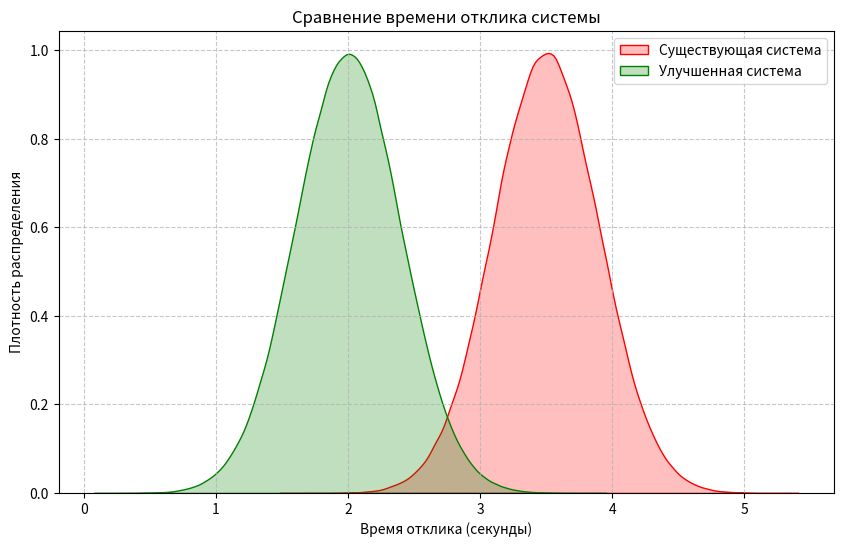

Write Python code to recreate this figure. (Note: this script raises an exception after producing the figure.)
import matplotlib.pyplot as plt
import seaborn as sns
import numpy as np
from scipy import stats

np.random.seed(42)

existing_system = np.random.normal(loc=3.5, scale=0.4, size=500000)
improved_system = np.random.normal(loc=2.0, scale=0.4, size=500000)

plt.figure(figsize=(10, 6))
sns.kdeplot(existing_system, label='Существующая система', fill=True, color='red')
sns.kdeplot(improved_system, label='Улучшенная система', fill=True, color='green')
plt.title('Сравнение времени отклика системы')
plt.xlabel('Время отклика (секунды)')
plt.ylabel('Плотность распределения')
plt.legend()
plt.grid(True, linestyle='--', alpha=0.7)
plt.savefig('docs/latency_comparison.png', dpi=150, bbox_inches='tight')
plt.close()

t_stat, p_value = stats.ttest_ind(existing_system, improved_system)
mean_existing = np.mean(existing_system)
mean_improved = np.mean(improved_system)
diff = mean_existing - mean_improved
improvement_pct = (diff / mean_existing) * 100

print("MDD АНАЛИЗ: СРАВНЕНИЕ ВРЕМЕНИ ОТКЛИКА СИСТЕМ")
print(f"Существующая система: среднее = {mean_existing:.2f} сек")
print(f"Улучшенная система: среднее = {mean_improved:.2f} сек")
print(f"Разница: {diff:.2f} сек")
print(f"Улучшение: {improvement_pct:.1f}%")
print()
print(f"t-статистика: {t_stat:.2f}")
print(f"p-value: {p_value:.6f}")
print()
print("Гипотезы:")
print("H0: Среднее время отклика одинаковое")
print("H1: Среднее время отклика улучшенной системы ниже")
print()
if p_value < 0.05:
    print("РЕШЕНИЕ: H0 отклоняется.")
    print("Улучшенная система статистически значимо быстрее.")
    print("Рекомендуется переход на улучшенную архитектуру.")
else:
    print("РЕШЕНИЕ: H0 не отклоняется.")
    print("Разница статистически незначима.")
    print("Рекомендуется оставить существующую систему.")
